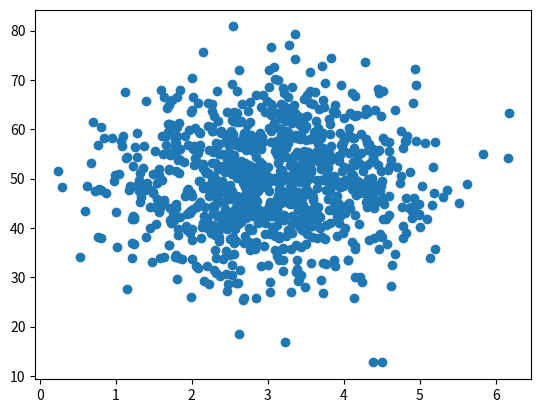

Reproduce this figure in Python.


import numpy as np
from matplotlib import pyplot as plt
from statistics import mean

def de_mean(x):
    xmean = mean(x)
    print([xi - xmean for xi in x])

    return [xi - xmean for xi in x]

def covariance(x, y):
    n = len(x)
    print(np.dot(de_mean(x), de_mean(y)) / (n-1))
    return np.dot(de_mean(x), de_mean(y)) / (n-1)

pageSpeeds = np.random.normal(3.0, 1.0, 1000)
purchaseAmount = np.random.normal(50.0, 10.0, 1000)

plt.scatter(pageSpeeds, purchaseAmount)
plt.show()

covariance (pageSpeeds, purchaseAmount)

